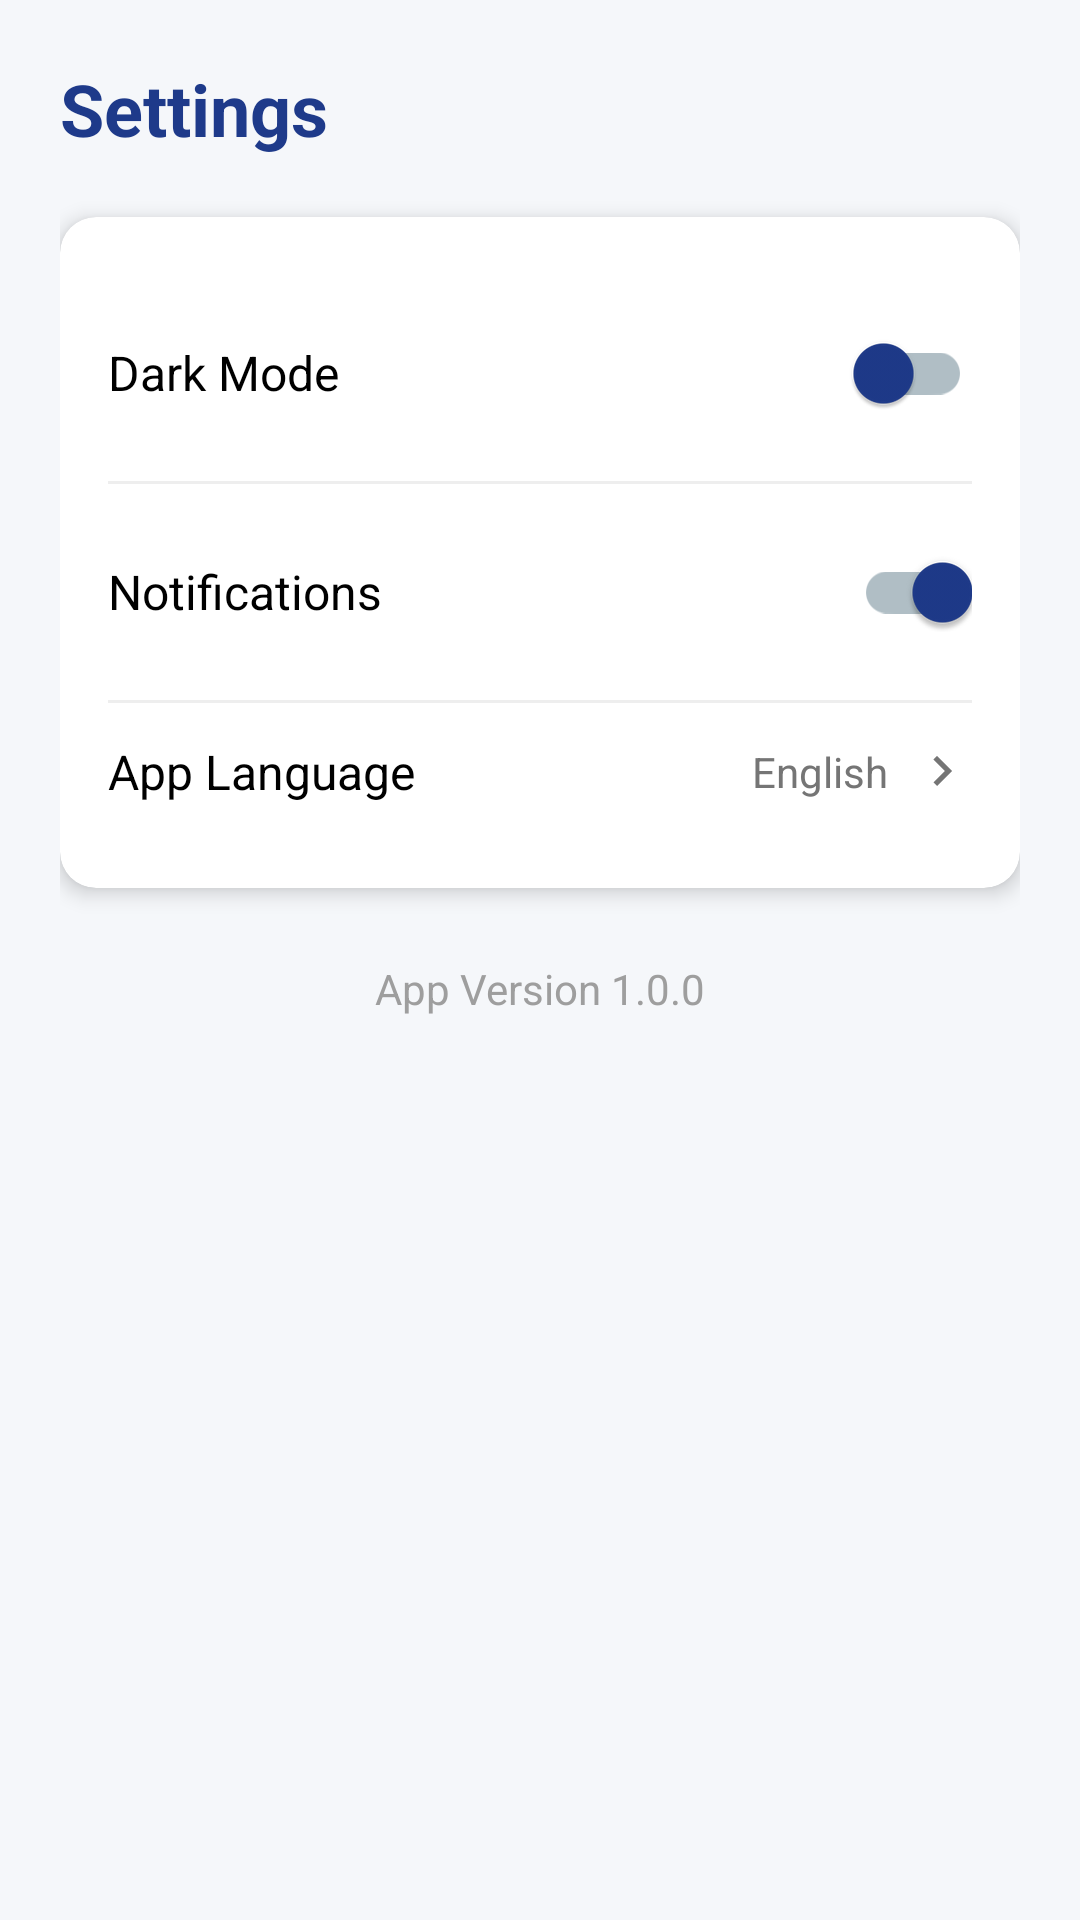

This screen was rendered from an Android layout file. Write that file and the resources it references.
<!-- AndroidManifest.xml: application theme Theme.Logistics -->
<!-- res/layout/activity_settings.xml -->
<?xml version="1.0" encoding="utf-8"?>
<LinearLayout xmlns:android="http://schemas.android.com/apk/res/android"
    xmlns:app="http://schemas.android.com/apk/res-auto"
    android:orientation="vertical"
    android:layout_width="match_parent"
    android:layout_height="match_parent"
    android:background="#F5F7FA"
    android:padding="20dp">

    <TextView
        android:layout_width="wrap_content"
        android:layout_height="wrap_content"
        android:text="Settings"
        android:textSize="24sp"
        android:textStyle="bold"
        android:textColor="#1E3A8A"
        android:layout_marginBottom="20dp"/>

    <androidx.cardview.widget.CardView
        android:layout_width="match_parent"
        android:layout_height="wrap_content"
        app:cardCornerRadius="12dp"
        app:cardElevation="4dp"
        android:backgroundTint="#FFFFFF">

        <LinearLayout
            android:layout_width="match_parent"
            android:layout_height="wrap_content"
            android:orientation="vertical"
            android:padding="16dp">

            
            <LinearLayout
                android:layout_width="match_parent"
                android:layout_height="wrap_content"
                android:orientation="horizontal"
                android:gravity="center_vertical"
                android:paddingVertical="12dp">

                <TextView
                    android:layout_width="0dp"
                    android:layout_height="wrap_content"
                    android:layout_weight="1"
                    android:text="Dark Mode"
                    android:textSize="16sp"
                    android:textColor="#000000"/>

                <androidx.appcompat.widget.SwitchCompat
                    android:id="@+id/switchDarkMode"
                    android:layout_width="wrap_content"
                    android:layout_height="wrap_content"
                    app:thumbTint="#1E3A8A"
                    app:trackTint="#B0BEC5"/>
            </LinearLayout>
            <View android:layout_width="match_parent" android:layout_height="1dp" android:background="#EEEEEE"/>

            
            <LinearLayout
                android:layout_width="match_parent"
                android:layout_height="wrap_content"
                android:orientation="horizontal"
                android:gravity="center_vertical"
                android:paddingVertical="12dp">

                <TextView
                    android:layout_width="0dp"
                    android:layout_height="wrap_content"
                    android:layout_weight="1"
                    android:text="Notifications"
                    android:textSize="16sp"
                    android:textColor="#000000"/>

                <androidx.appcompat.widget.SwitchCompat
                    android:id="@+id/switchNotifications"
                    android:layout_width="wrap_content"
                    android:layout_height="wrap_content"
                    android:checked="true"
                    app:thumbTint="#1E3A8A"
                    app:trackTint="#B0BEC5"/>
            </LinearLayout>
            <View android:layout_width="match_parent" android:layout_height="1dp" android:background="#EEEEEE"/>

            
            <LinearLayout
                android:id="@+id/layoutLanguage"
                android:layout_width="match_parent"
                android:layout_height="wrap_content"
                android:orientation="horizontal"
                android:gravity="center_vertical"
                android:paddingVertical="12dp"
                android:clickable="true"
                android:focusable="true"
                android:background="?attr/selectableItemBackground">

                <TextView
                    android:layout_width="0dp"
                    android:layout_height="wrap_content"
                    android:layout_weight="1"
                    android:text="App Language"
                    android:textSize="16sp"
                    android:textColor="#000000"/>

                <TextView
                    android:layout_width="wrap_content"
                    android:layout_height="wrap_content"
                    android:text="English"
                    android:textSize="14sp"
                    android:textColor="#757575"
                    android:layout_marginEnd="8dp"/>
                
                <ImageView
                    android:layout_width="20dp"
                    android:layout_height="20dp"
                    android:src="@drawable/ic_arrow_right_gray"/>
            </LinearLayout>

        </LinearLayout>
    </androidx.cardview.widget.CardView>

    <TextView
        android:layout_width="match_parent"
        android:layout_height="wrap_content"
        android:text="App Version 1.0.0"
        android:gravity="center"
        android:textColor="#9E9E9E"
        android:layout_marginTop="24dp"/>

</LinearLayout>
<!-- resources referenced by this layout -->
<resources>
  <!-- drawable ic_arrow_right_gray (drawable) -->
  <vector xmlns:android="http://schemas.android.com/apk/res/android"
      android:width="24dp"
      android:height="24dp"
      android:viewportWidth="24.0"
      android:viewportHeight="24.0">
      <path
          android:fillColor="#757575"
          android:pathData="M8.59,16.59L13.17,12 8.59,7.41 10,6l6,6 -6,6 -1.41,-1.41z" />
  </vector>
  <style name="Theme.Logistics" parent="Base.Theme.Logistics" />
  <style name="Base.Theme.Logistics" parent="Theme.Material3.DayNight.NoActionBar">
          
          
      </style>
</resources>
